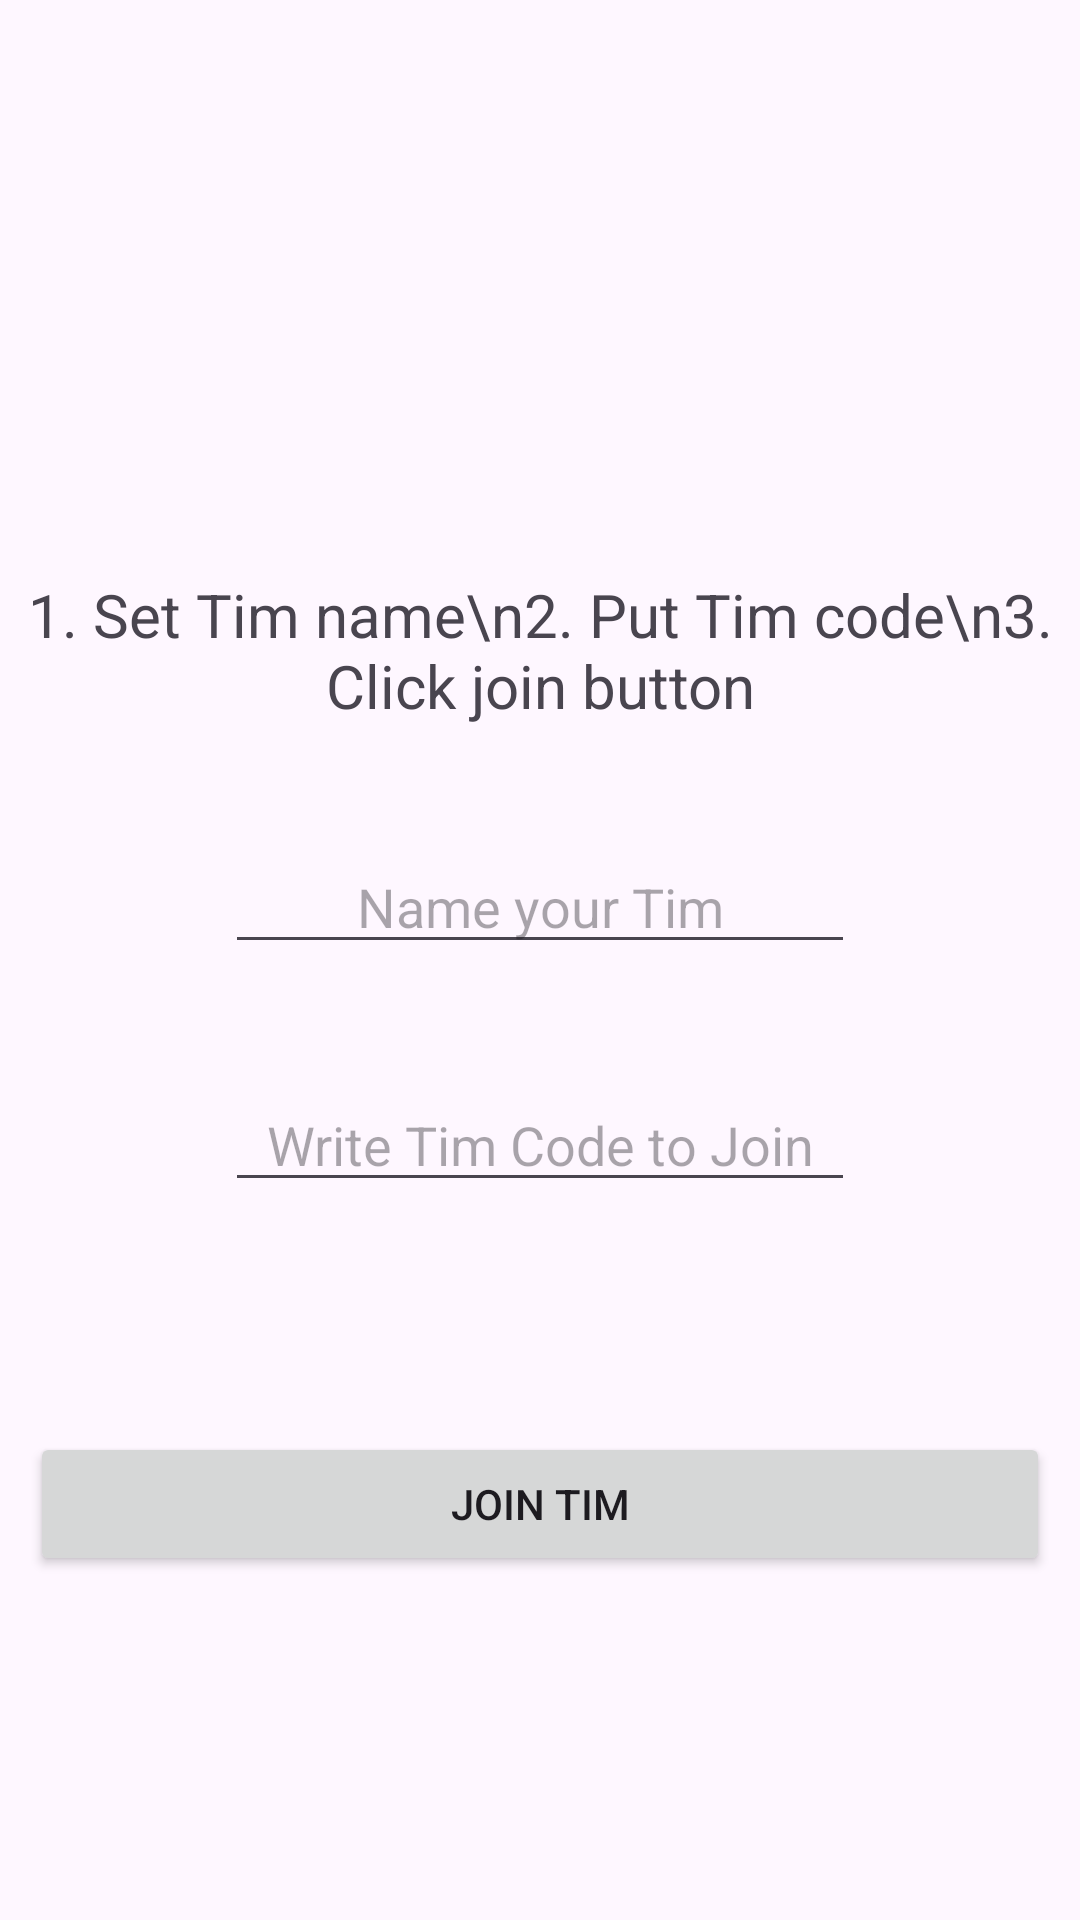

This screen was rendered from an Android layout file. Write that file and the resources it references.
<!-- AndroidManifest.xml: application theme Theme.TimNTims -->
<!-- res/layout/fragment_room_join.xml -->
<?xml version="1.0" encoding="utf-8"?>
<androidx.constraintlayout.widget.ConstraintLayout xmlns:android="http://schemas.android.com/apk/res/android"
    xmlns:app="http://schemas.android.com/apk/res-auto"
    xmlns:tools="http://schemas.android.com/tools"
    android:layout_width="match_parent"
    android:layout_height="match_parent"
    tools:context=".home.RoomJoinFragment">

    <TextView
        android:id="@+id/textView"
        android:layout_width="wrap_content"
        android:layout_height="wrap_content"
        android:gravity="center_horizontal"
        android:text="1. Set Tim name\n2. Put Tim code\n3. Click join button"
        android:textSize="20sp"
        app:layout_constraintBottom_toTopOf="@+id/editTextRoomCode"
        app:layout_constraintEnd_toEndOf="parent"
        app:layout_constraintStart_toStartOf="parent"
        app:layout_constraintTop_toTopOf="parent"
        app:layout_constraintVertical_bias="0.62" />

    <Button
        android:id="@+id/buttonRoomJoin"
        android:layout_width="0dp"
        android:layout_height="wrap_content"
        android:layout_marginStart="10dp"
        android:layout_marginEnd="10dp"
        android:text="Join Tim"
        app:layout_constraintBottom_toBottomOf="parent"
        app:layout_constraintEnd_toEndOf="parent"
        app:layout_constraintStart_toStartOf="parent"
        app:layout_constraintTop_toBottomOf="@+id/editTextRoomCode"
        app:layout_constraintVertical_bias="0.40" />

    <EditText
        android:id="@+id/editTextRoomCode"
        android:layout_width="wrap_content"
        android:layout_height="wrap_content"
        android:ems="10"
        android:gravity="center_horizontal"
        android:hint="Write Tim Code to Join"
        android:inputType="text"
        app:layout_constraintBottom_toBottomOf="parent"
        app:layout_constraintEnd_toEndOf="parent"
        app:layout_constraintStart_toStartOf="parent"
        app:layout_constraintTop_toTopOf="parent"
        app:layout_constraintVertical_bias="0.6" />

    <EditText
        android:id="@+id/editRoomName"
        android:layout_width="wrap_content"
        android:layout_height="wrap_content"
        android:ems="10"
        android:gravity="center_horizontal"
        android:hint="Name your Tim"
        android:inputType="text"
        app:layout_constraintBottom_toTopOf="@+id/editTextRoomCode"
        app:layout_constraintEnd_toEndOf="parent"
        app:layout_constraintStart_toStartOf="parent"
        app:layout_constraintTop_toBottomOf="@+id/textView" />
</androidx.constraintlayout.widget.ConstraintLayout>
<!-- resources referenced by this layout -->
<resources>
  <style name="Theme.TimNTims" parent="Theme.Material3.DayNight.NoActionBar">
          
          <item name="colorPrimary">@color/colorPrimary</item>
      </style>
  <color name="colorPrimary">#008577</color>
</resources>
